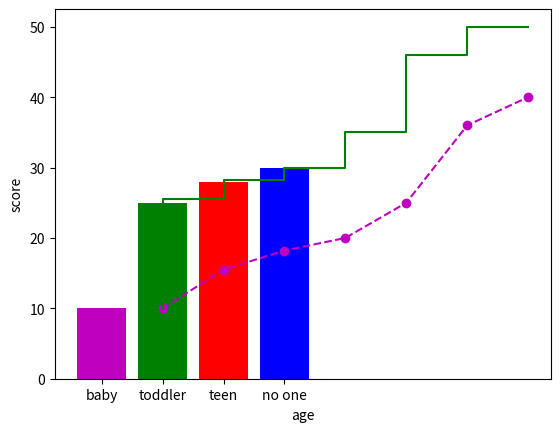

This chart was generated by the following Python code:
import matplotlib.pyplot as plt
x = [1,2,3,4,5,6,7]
y = [10,15.5,18.2,20,25,36,40]

x1 = [1,2,3,4,5,6,7]
y1 = [10,25.5,28.2,30,35,46,50]

x2 = ["baby","toddler","teen","no one"]
y2 = [10,25,28,30]

plt.xlabel("age")
plt.ylabel("score")

plt.plot(x,y,"mo--")
plt.step(x1,y1,"g")
plt.bar(x2,y2, color = ["m","g","r","b"])

plt.show()